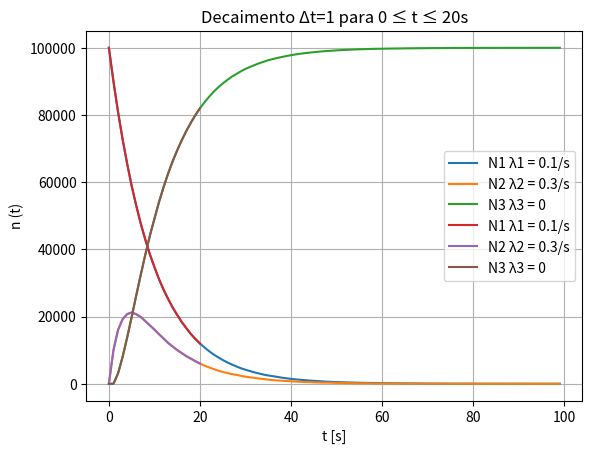

Here is the Python script that generated this plot:
import numpy as np
import matplotlib.pyplot as plt

N1 = 100000
N2 = 0
N3 = 0

dt = 1

l1 = 0.1
l2 = 0.3
l3 = 0

t = np.arange(0, 100, dt)

N1_array = np.zeros(len(t))
N2_array = np.zeros(len(t))
N3_array = np.zeros(len(t))


N1_array[0] = N1
N2_array[0] = N2
N3_array[0] = N3

for i in range(1, len(t)):
    # Determina pelo método de Monte Carlo para cada nucleo N1 e N2 se estes vão decair. 
    decay1 = np.random.rand(N1_array[i-1].astype(int)) < l1*dt
    decay2 = np.random.rand(N2_array[i-1].astype(int)) < l2*dt

    # Determina o número de nucleos N1, N2, N3 depois de cada intrevalo Δt.
    N1 = N1 - np.sum(decay1)
    N2 = N2 + np.sum(decay1) - np.sum(decay2)
    N3 = N3 + np.sum(decay2)

    # Armazena o número de núcleos N1, N2 e N3 numa matriz. 
    N1_array[i] = N1
    N2_array[i] = N2
    N3_array[i] = N3


plt.plot(t, N1_array, label='N1 λ1 = 0.1/s')
plt.plot(t, N2_array, label='N2 λ2 = 0.3/s')
plt.plot(t, N3_array, label='N3 λ3 = 0')
plt.xlabel('t [s]')
plt.ylabel('n (t)')
plt.title('Decaimento Δt=1')
plt.legend()
plt.grid(True)
plt.show()

plt.plot(t[:21], N1_array[:21], label='N1 λ1 = 0.1/s')
plt.plot(t[:21], N2_array[:21], label='N2 λ2 = 0.3/s')
plt.plot(t[:21], N3_array[:21], label='N3 λ3 = 0')
plt.xlabel('t [s]')
plt.ylabel('n (t)')
plt.title('Decaimento Δt=1 para 0 ≤ t ≤ 20s')
plt.legend()
plt.grid(True)
plt.savefig('decay1.png')